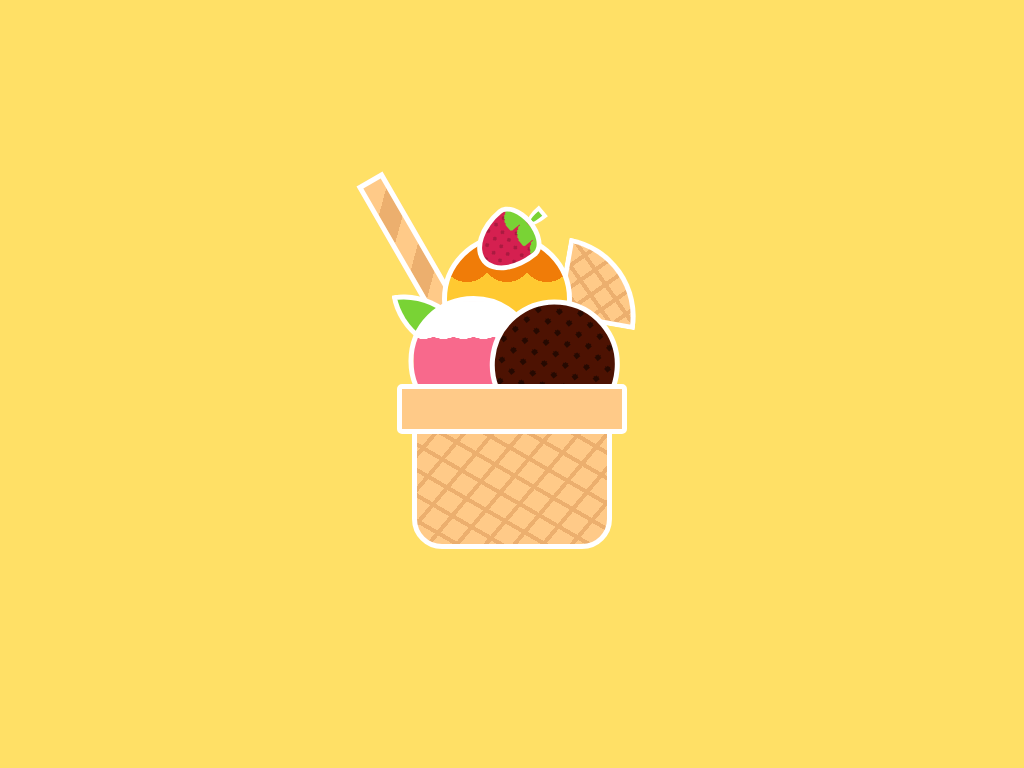

Write a web page that renders exactly this picture using CSS.

<!-- file: index.html -->
<!DOCTYPE html>
<html>
    <head>
        <title>Ice Cream</title>
        <link rel="stylesheet" href="style.css">
    </head>
    <body>
        <div class="icecream">
            <div></div>
            <div></div>
        </div>
    </body>
</html>

/* file: style.css */
body {
    background-color: #ffe066;
    margin: 0;
    padding: 0;
}

*,
*::before,
*::after {
    box-sizing: border-box;
    border: 5px solid white;
}

html,
body {
    border: none;
}

.icecream {
    height: 130px;
    width: 200px;
    position: absolute;
    padding: 0;
    margin: auto;
    top: 200px;
    bottom: 0;
    right: 0;
    left: 0;
    border-radius: 0 0 30px 30px;
    background-color: #ffca88;
    background-image:
        repeating-linear-gradient(130deg,
            transparent 0,
            transparent 18px,
            #ecaf6e 18px,
            #ecaf6e 22px),
        repeating-linear-gradient(30deg,
            transparent 0,
            transparent 18px,
            #ecaf6e 18px,
            #ecaf6e 22px);
}

.icecream::before {
    content: "";
    position: absolute;
    height: 80px;
    width: 80px;
    background-color: #ffca88;
    bottom: 220px;
    left: 145px;
    border-radius: 0 80px 0 0;
    transform: rotate(10deg);
    background-image:
        repeating-linear-gradient(135deg,
            transparent 0,
            transparent 14px,
            #ecaf6e 14px,
            #ecaf6e 18px),
        repeating-linear-gradient(45deg,
            transparent 0,
            transparent 14px,
            #ecaf6e 14px,
            #ecaf6e 18px);
    z-index: -1;
}

.icecream::after {
    content: '';
    position: absolute;
    height: 50px;
    width: 230px;
    background-color: #ffca88;
    bottom: 110px;
    right: -20px;
    border-radius: 5px;
}

.icecream>div:nth-child(1) {
    height: 130px;
    width: 130px;
    position: relative;
    bottom: 190px;
    left: 25px;
    border-radius: 50%;
    background-repeat: repeat;
    background-size: 40px 150px;
    background-image:
        radial-gradient(circle at 20px 18px,
            #f07c08 25px,
            #ffc931 25px);
}

.icecream>div:nth-child(1)::before {
    content: '';
    position: absolute;
    height: 70px;
    width: 70px;
    background-color: #79d335;
    border-radius: 100% 0;
    left: -50px;
    top: 50px;
    transform: rotate(-100deg);
}

.icecream>div:nth-child(1)::after {
    content: '';
    position: absolute;
    height: 150px;
    width: 30px;
    background-color: #ffca88;
    background-image:
        repeating-linear-gradient(135deg,
            transparent 0,
            transparent 22px,
            #ecaf6e 22px,
            #ecaf6e 45px);
    left: -55px;
    bottom: 40px;
    transform: rotate(-30deg);
    z-index: -1;
}

.icecream>div:nth-child(2) {
    height: 65px;
    width: 60px;
    position: absolute;
    background-color: #d52050;
    border-radius: 49% 51% 50% 50% / 29% 29% 71% 71%;
    bottom: 270px;
    left: 60px;
    transform: rotate(50deg);
    background-repeat: repeat;
    background-size: 20px 70px, 10px 10px;
    background-image: radial-gradient(circle at 15px 3px,
            #79d335 15px,
            transparent 15px),
        radial-gradient(#00000033 2px,
            transparent 2px);
    box-shadow: 0 -38px 0 -27px #79d335,
        0 -38px 0 -23px white;
}

.icecream>div:nth-child(2)::before {
    content: '';
    position: absolute;
    height: 130px;
    width: 130px;
    border-radius: 50%;
    bottom: -80px;
    left: 85px;
    background-color: #4d1202;
    background-size: 15px 15px;
    background-image: radial-gradient(
        #00000080 3px,
        transparent 3px
    );
}

.icecream>div:nth-child(2)::after {
    content: '';
    position: absolute;
    height: 130px;
    width: 130px;
    border-radius: 50%;
    bottom: -140px;
    left: 30px;
    background-repeat: repeat;
    background-size: 20px 150px;
    background-image: radial-gradient(circle at 10px 18px,
            white 20px,
            #f8698c 20px);
    z-index: -1;
    transform: rotate(-50deg);
}
